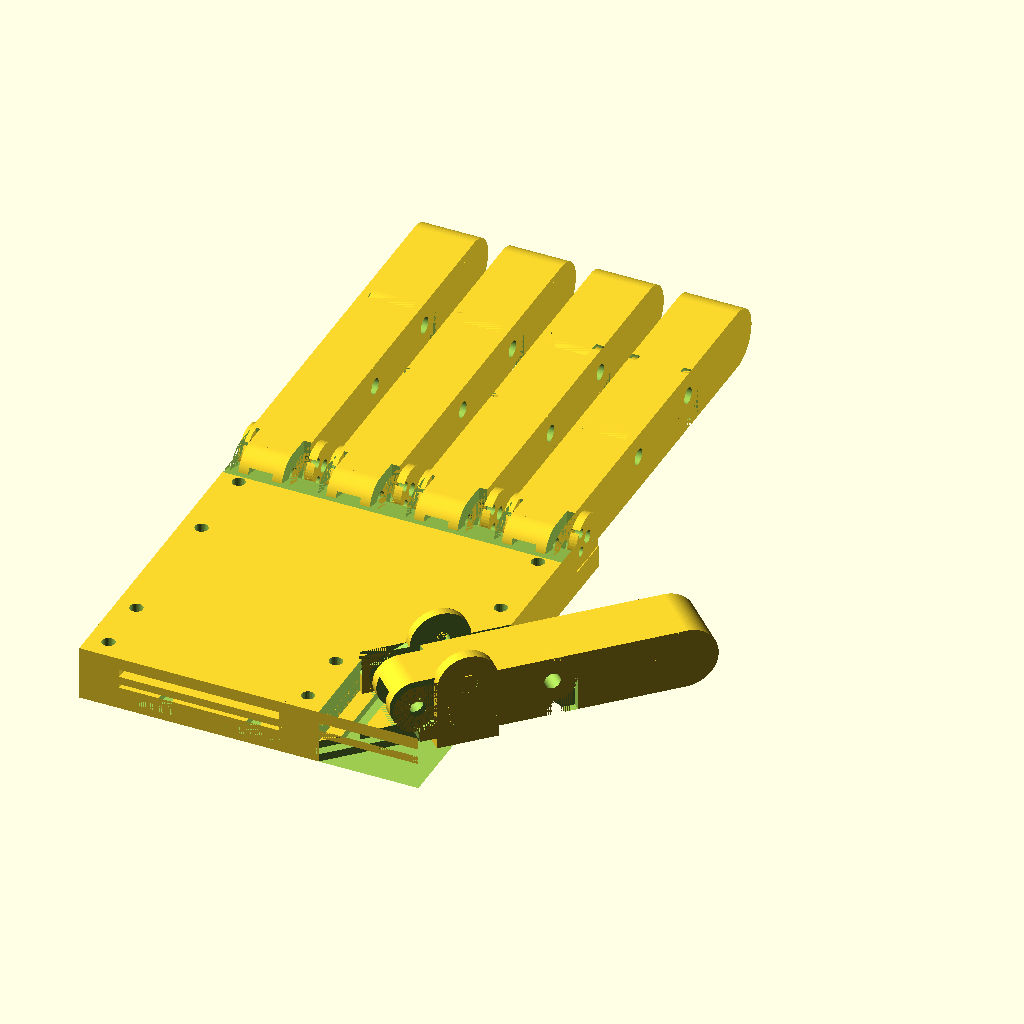
Cell 1 — every parameter at its default value.
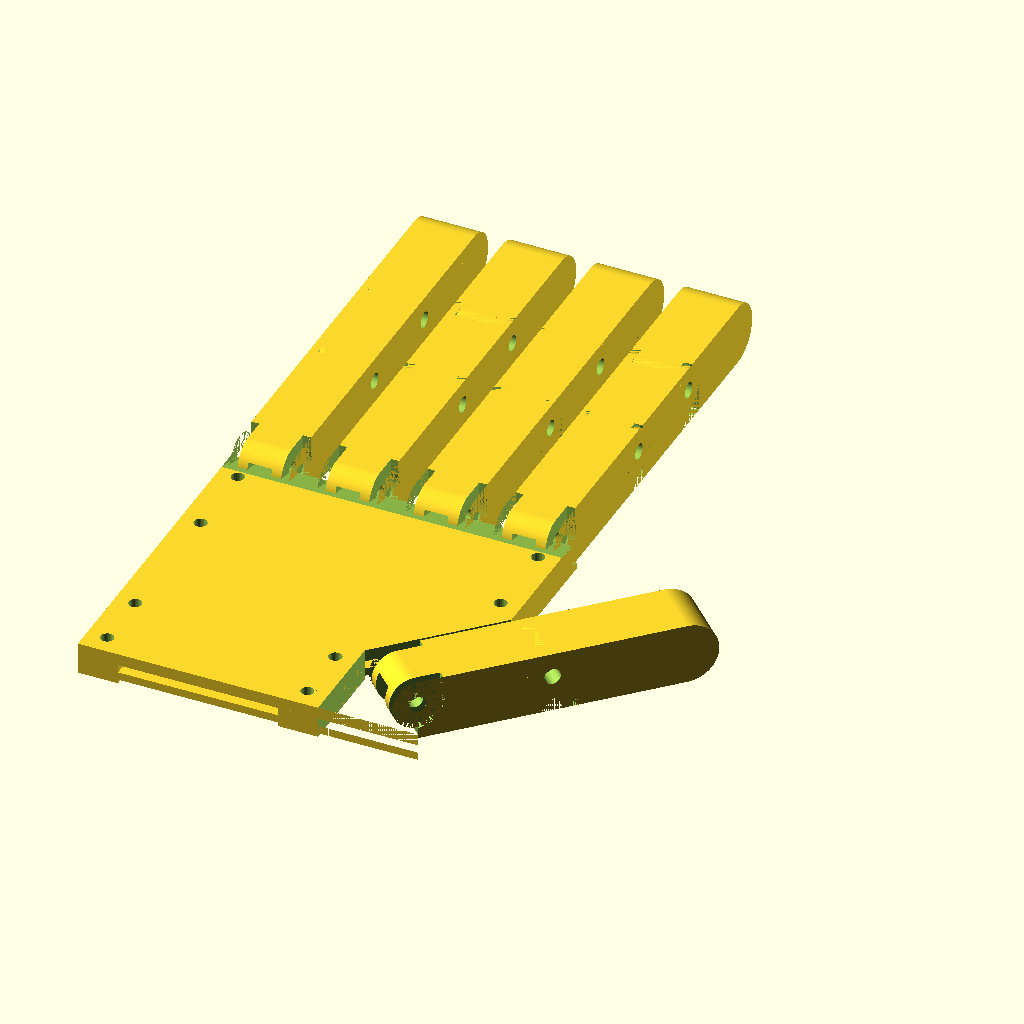
Cell 2: the same model with show_palm_back = false.
All cells are drawn from the same view direction (rotation 55°, 0°, 25°, orthographic, colour scheme Cornfield), but the view is re-fitted for each cell, so position and scale can differ between cells as well as the parameter.
The OpenSCAD source (models/old_models/rbe580_hand.scad):
// RBE580 Low-Cost Cable-Driven Prosthetic Hand
// WPI Biomedical Robotics Fall 2016
// Original authors: Gondokaryono, Gonzalez, Lazaro, Miscione, Sujumnong, Wee
// Self-contained parametric assembly — all modules inlined, no external dependencies.

// ── Primary inputs ────────────────────────────────────────────────────────────
palm_width    = 85;   // knuckle-to-knuckle palm breadth (mm); range ~44–95
middle_length = 80;   // middle finger total length (mm); range ~50–160
thumb_length  = 65;   // thumb total length (mm); range ~40–120

// ── Part visibility ───────────────────────────────────────────────────────────
show_palm_back      = true;
show_palm_cover     = true;
show_palm_pulley    = true;
show_proximal       = true;
show_middle         = true;
show_distal         = true;
show_thumb_proximal = true;
show_thumb_tip      = true;

// ── View mode ────────────────────────────────────────────────────────────────
assembled = true;   // true = assembled hand view, false = flat print layout

// ── Derived geometry ──────────────────────────────────────────────────────────
fw       = palm_width * 15.8 / 90;   // finger cross-section width
tw       = palm_width * 16.3 / 90;   // thumb  cross-section width
gap      = palm_width * 7.5  / 90;   // inter-knuckle gap
palm_z   = palm_width * 6    / 90;   // palm plate thickness
// Joint pin center z in assembled hand; phalanx base sits so its joint aligns:
z_joint  = palm_z + fw * 2 / 5;
z_ph     = z_joint - fw * 3 / 5;    // z offset for phalanx base

// ═════════════════════════════════════════════════════════════════════════════
// MODULE: Palm Back  (from Palm_Back.scad)
// ═════════════════════════════════════════════════════════════════════════════
module palm_1(thumb_length, middle_length, palm_width)
{
    finger_width = palm_width*15.8/90;
    thumb_width = palm_width*16.3/90;
    difference()
    {
        union()
        {
            difference()
            {
                union()
               {
                   cube([palm_width,palm_width+finger_width*4/5,palm_width*6/90],false);
                   for (i=[0:1:3]){
                       translate([(palm_width*7.5/90+finger_width)*i,palm_width,palm_width*6/90])
                       cube([2,finger_width*4/5,finger_width*2/5],false);
                       translate([(finger_width+palm_width*7.5/90)*i,palm_width+finger_width*2/5,palm_width*6/90+finger_width*2/5])
                       rotate([0,90,0])
                       cylinder(2,r=finger_width*2/5,false,$fn=50);
                       translate([2+finger_width+(palm_width*7.5/90+finger_width)*i,palm_width,palm_width*6/85])
                       cube([2,finger_width*4/5,finger_width*2/5],false);
                       translate([(2+finger_width)+(palm_width*7.5/90+finger_width)*i,palm_width+finger_width*2/5,palm_width*6/90+finger_width*2/5])
                       rotate([0,90,0])
                       cylinder(2,r=finger_width*2/5,false,$fn=50);
                   }
                }
                translate([-0.1,palm_width+finger_width*2/5,palm_width*12/85])
                rotate([0,90,0])
                cylinder(palm_width*1.1,r=3.175/2,false,$fn=50);
                translate([-0.1,palm_width*87.5/85,palm_width*10/85])
                rotate([0,90,0])
                cylinder(palm_width*1.1,r=1.1905,false,$fn=50);
                translate([-0.1,palm_width*87.5/85,palm_width*15/85])
                rotate([0,90,0])
                cylinder(palm_width*1.1,r=1.1905,false,$fn=50);
                for(i=[0:1:1]){
                    translate([palm_width*(5/85+50/85*i),palm_width*5/85,0])
                    cylinder(10,r=3.46/2,false,$fn=50);
                    translate([palm_width*(5/85+50/85*i),palm_width*20/85,0])
                    cylinder(10,r=3.46/2,false,$fn=50);
                }
                for(i=[0:1:1]){
                    translate([palm_width*(5/85+75/85*i),palm_width*55/85,0])
                    cylinder(10,r=3.46/2,false,$fn=50);
                    translate([palm_width*(5/85+75/85*i),palm_width*75/85,0])
                    cylinder(10,r=3.46/2,false,$fn=50);
                }
                for(i = [0:1:1]){
                translate([palm_width*(14.5/85+22/85*i),0,palm_width*2/85])
                cube([palm_width*14/85,palm_width*75/85,palm_width*1.7/85],false);
                translate([palm_width*(19.86/85+22/85*i),0,palm_width*2/85])
                cube([palm_width*3.28/85,palm_width*75/85,palm_width*8/85],false);
                }
                translate([palm_width*60/85,0,0])
                rotate([0,0,-45])
                cube([palm_width*25/85,palm_width*35/85,palm_width*6/85],false);
                translate([palm_width,palm_width*25/85,0])
                rotate([0,0,45])
                cube([(palm_width*25/85)/sin(45),palm_width*16/85,palm_width*6/85],false);
            }
            translate([palm_width*63.056/85,palm_width*28.056/85,0])
            cube([palm_width*17.678/85,palm_width*17.678/85,palm_width*6/90],false);
            translate([palm_width*67.723/85,palm_width*30.461/85,0])
            rotate([0,0,-45])
            cube([thumb_width+5,palm_width*15/85,palm_width*16/85]);
            translate([palm_width*(67.723/85+7.5/85*sin(45)),palm_width*(30.461/85+7.5/85*cos(45)),palm_width*16/85])
            rotate([0,90,-45])
            cylinder(thumb_width+5,r=palm_width*15/85/2,false,$fn=50);
            translate([palm_width*67.723/85,palm_width*30.461/85,0])
            rotate([0,0,-135])
            cube([palm_width*12/90,palm_width*2/90,palm_width*16/85]);
        }
        translate([palm_width*58.5/85,0,palm_width*2/85])
        cube([palm_width*14/85,palm_width*75/85,palm_width*1.7/85],false);
        translate([palm_width*63.86/85,0,palm_width*2.7/85])
        cube([palm_width*3.28/85,palm_width*75/85,palm_width*8/90],false);
        translate([palm_width*67.723/85+1.5*cos(45),palm_width*30.461/85-3*sin(45),palm_width*6/90])
        rotate([0,0,-45])
        cube([thumb_width,palm_width*15/85*1.1,palm_width*20/85]);
        translate([palm_width*(67.723/85+7.5/85*sin(45)),palm_width*(30.461/85+7.5/85*cos(45)),palm_width*16/85])
        rotate([0,90,-45])
        cylinder((thumb_width+4)*1.1,r=2.38,false,$fn=50);
        translate([palm_width*67.723/85,palm_width*30.461/85,palm_width*16/85])
        rotate([0,25,-135])
        cube([palm_width*15/90,palm_width*2/90,palm_width*16/85]);
    }
}

// ═════════════════════════════════════════════════════════════════════════════
// MODULE: Palm Cover  (from Palm_Cover.scad, parametric via scale)
// ═════════════════════════════════════════════════════════════════════════════
module palm_cover_part(palm_width)
{
    scale([palm_width/85, palm_width/85, 1]) {
        length=85; wrist=60; width=85; res=30;
        difference(){
            union(){
                cube([10,25,2]);
                translate([0,length-35,0]) cube([10,35,2]);
                translate([wrist+25-10,length-35,0]) cube([10,35,2]);
                translate([wrist-10,0,0]) cube([10,25,2]);
                translate([0,0,2]) cube([wrist+25,length,3]);
            }
            union(){
                translate([85,50,0]) rotate([0,0,225]) cube([35.36,50,6]);
                translate([wrist,0,0]) cube([length-wrist,25,6]);
                translate([5,5,0])          cylinder(10,r=3.26/2,true,$fn=res);
                translate([5,20,0])         cylinder(10,r=3.26/2,true,$fn=res);
                translate([wrist-5,5,0])    cylinder(10,r=3.26/2,true,$fn=res);
                translate([wrist-5,20,0])   cylinder(10,r=3.26/2,true,$fn=res);
                translate([5,length-10,0])      cylinder(10,r=3.26/2,true,$fn=res);
                translate([5,length-30,0])      cylinder(10,r=3.26/2,true,$fn=res);
                translate([wrist+25-5,length-10,0]) cylinder(10,r=3.26/2,true,$fn=res);
                translate([wrist+25-5,length-30,0]) cylinder(10,r=3.26/2,true,$fn=res);
                translate([22.69,37,2]) cylinder(1.24,r=2.38/2,true,$fn=res);
                translate([44.69,36,2]) cylinder(1.24,r=2.38/2,true,$fn=res);
                translate([64.31,37,2]) cylinder(1.24,r=2.38/2,true,$fn=res);
                translate([53.5,39,2])  cylinder(1.24,r=2.38/2,true,$fn=res);
                translate([33.5,39,2])  cylinder(1.24,r=2.38/2,true,$fn=res);
                translate([11.69,73,2]) cylinder(1.24,r=2.38/2,true,$fn=res);
                translate([31.31,73,2]) cylinder(1.24,r=2.38/2,true,$fn=res);
                translate([55.69,73,2]) cylinder(1.24,r=2.38/2,true,$fn=res);
                translate([75.31,73,2]) cylinder(1.24,r=2.38/2,true,$fn=res);
                translate([0,length-8,5]) rotate([360-15,0,0]) cube([width,50,5]);
            }
        }
    }
}

// ═════════════════════════════════════════════════════════════════════════════
// MODULE: Palm Pulley  (from Palm_Pulley.scad, parametric via scale)
// ═════════════════════════════════════════════════════════════════════════════
module palm_pulley_part(palm_width)
{
    scale([palm_width/85, palm_width/85, 1]) {
        length=85; wrist=60; width=85; res=15;
        difference(){
            union(){
                cube([10,25,1]);
                translate([0,length-35,0]) cube([10,35,1]);
                translate([wrist+25-10,length-35,0]) cube([10,35,1]);
                translate([wrist-10,0,0]) cube([10,25,1]);
                translate([0,0,1]) cube([wrist+25,length,2]);
            }
            union(){
                translate([85,50,0]) rotate([0,0,225]) cube([35.36,50,6]);
                translate([wrist,0,0]) cube([length-wrist,25,6]);
                translate([5,5,0])          cylinder(10,r=3.46/2,true,$fn=res);
                translate([5,20,0])         cylinder(10,r=3.46/2,true,$fn=res);
                translate([wrist-5,5,0])    cylinder(10,r=3.46/2,true,$fn=res);
                translate([wrist-5,20,0])   cylinder(10,r=3.46/2,true,$fn=res);
                translate([5,length-10,0])      cylinder(10,r=3.46/2,true,$fn=res);
                translate([5,length-30,0])      cylinder(10,r=3.46/2,true,$fn=res);
                translate([wrist+25-5,length-10,0]) cylinder(10,r=3.46/2,true,$fn=res);
                translate([wrist+25-5,length-30,0]) cylinder(10,r=3.46/2,true,$fn=res);
                translate([22.69,37,1]) cylinder(4,r=2.38/2,true,$fn=res);
                translate([44.69,36,1]) cylinder(4,r=2.38/2,true,$fn=res);
                translate([64.31,37,1]) cylinder(4,r=2.38/2,true,$fn=res);
                translate([53.5,39,1])  cylinder(4,r=2.38/2,true,$fn=res);
                translate([33.5,39,1])  cylinder(4,r=2.38/2,true,$fn=res);
                translate([11.69,73,1]) cylinder(4,r=2.38/2,true,$fn=res);
                translate([31.31,73,1]) cylinder(4,r=2.38/2,true,$fn=res);
                translate([55.69,73,1]) cylinder(4,r=2.38/2,true,$fn=res);
                translate([75.31,73,1]) cylinder(4,r=2.38/2,true,$fn=res);
                translate([0,length-8,3]) rotate([360-10,0,0]) cube([width,50,5]);
                union(){
                    translate([21.5,65,1]) cylinder(2,r=1.64,true,$fn=res);
                    translate([21.5,45,1]) cylinder(2,r=1.64,true,$fn=res);
                    translate([19.86,45,1]) cube([1.64*2,20,2]);
                }
                translate([44,0,0]) union(){
                    translate([21.5,65,1]) cylinder(2,r=1.64,true,$fn=res);
                    translate([21.5,45,1]) cylinder(2,r=1.64,true,$fn=res);
                    translate([19.86,45,1]) cube([1.64*2,20,2]);
                }
                translate([22,-35,0]) union(){
                    translate([21.5,65,1]) cylinder(2,r=1.64,true,$fn=res);
                    translate([21.5,45,1]) cylinder(2,r=1.64,true,$fn=res);
                    translate([19.86,45,1]) cube([1.64*2,20,2]);
                }
            }
        }
    }
}

// ═════════════════════════════════════════════════════════════════════════════
// MODULE: Proximal Phalanx — fingers  (from proximal_phalanx.scad)
// ═════════════════════════════════════════════════════════════════════════════
module proximal_phalanx(thumb_length, middle_length, palm_width)
{
    width = palm_width*15.8/90;
    difference()
    {
        union(){
            cube([middle_length/2,width,width],false);
            translate([0,0,width*3/5])
            rotate([-90,0,0])
            cylinder(width,r=width*2/5,false,$fn=100);
            translate([middle_length/2,0,width*3/5])
            rotate([-90,0,0])
            cylinder(width,r=width*2/5*0.9,false,$fn=100);
        }
        translate([0,width*1.1,width*3/5])
        rotate([90,0,0])
        cylinder(width*2,r=1.985,false,$fn=100);
        translate([middle_length/2,width*1.1,width*3/5])
        rotate([90,0,0])
        cylinder(width*2,r=1.985,false,$fn=100);
        translate([0,0,width*3/5])
        rotate([-90,0,0])
        cylinder(2.0,r=width*2.1/5,false,$fn=100);
        translate([0,0,width*3/5])
        cube([width*2/5,2,width*3/5]);
        translate([0,0,width*3/5])
        cube([width*2/5,2,width]);
        translate([0,width,width*3/5])
        rotate([90,0,0])
        cylinder(2.0,r=width*2.1/5,false,$fn=100);
        translate([0,width-2,width*3/5])
        cube([width*2/5,2,width*3/5]);
        translate([0,width-2,width*3/5])
        cube([width*2/5,2,width]);
        translate([0,0,width/5])
        rotate([0,170,0])
        cube([2*cos(45)*width/5,width,2*sin(45)*width/5],false);
        translate([middle_length/2/2,width/2,width*1/1.5])
        cube([middle_length/2+width*4.5,width*2/5,width*4/15],true);
        translate([-width*2/5,width/2,width/5])
        cube([width*1.2,width*2/5,width*4/5],true);
        translate([middle_length/2,width/2,width*3/5])
        rotate([90,0,0])
        cylinder(width/2-2,r=width*2/5,true,$fn=100);
        translate([middle_length/2,width/2,width*3/5])
        rotate([-90,0,0])
        cylinder(width/2-2,r=width*2/5,true,$fn=100);
        translate([middle_length/2-width*2/5,2,0])
        cube([2*width*2/5,width-4,width*3/5],false);
        translate([middle_length/2-width/5,2,0])
        cube([2/3*width*2/5,width-4,width],false);
        translate([middle_length/2,width/2,0])
        rotate([0,45,0])
        cube([2*cos(45)*width/5,width,2*sin(45)*width/5],true);
        translate([0,width/2,width*4/15])
        rotate([0,90,0])
        cylinder(middle_length/2,r=0.75,false,$fn=100);
        for (i = [0:1:1]){
            translate([0,width*(1/3+1/3*i),width*7/15])
            rotate([0,90,0])
            cylinder(middle_length/2,d=0.53,false,$fn=50);
        }
        translate([0,width*1.5/6,width*10.87/15])
        rotate([0,90,0])
        cylinder(middle_length/2,d=0.53,false,$fn=50);
    }
}

// ═════════════════════════════════════════════════════════════════════════════
// MODULE: Middle Phalanx  (from middle_phalanx.scad)
// ═════════════════════════════════════════════════════════════════════════════
module middle_phalanx(thumb_length, middle_length, palm_width)
{
    width = palm_width*15.8/90;
    difference()
    {
        union(){
            cube([middle_length/3,width,width],false);
            translate([0,0,width*3/5])
            rotate([-90,0,0])
            cylinder(width,r=width*2/5,false,$fn=100);
            translate([middle_length/3,0,width*3/5])
            rotate([-90,0,0])
            cylinder(width,r=width*2/5*0.9,false,$fn=100);
        }
        translate([0,width*1.1,width*3/5])
        rotate([90,0,0])
        cylinder(width*2,r=1.985,false,$fn=100);
        translate([middle_length/3,width*1.1,width*3/5])
        rotate([90,0,0])
        cylinder(width*2,r=1.985,false,$fn=100);
        translate([0,0,width*3/5])
        rotate([-90,0,0])
        cylinder(2.0,r=width*2/5,false,$fn=100);
        cube([width*2/5,2,width*3/5]);
        cube([2,2,width]);
        translate([0,width,width*3/5])
        rotate([90,0,0])
        cylinder(2.0,r=width*2/5,false,$fn=100);
        translate([0,width-2,0])
        cube([width*2/5,2,width*3/5]);
        translate([0,width-2,0])
        cube([2,2,width]);
        translate([0,width/2,0])
        rotate([0,45,0])
        cube([2*cos(45)*width/5,width,2*sin(45)*width/5],true);
        translate([middle_length/3/2,width/2,width*1/1.5])
        cube([middle_length/3+width*4.5,width*2/5,width*4/15],true);
        translate([-width*2/5,width/2,width/5])
        cube([width*1.2,width*2/5,width*4/5],true);
        translate([middle_length/3,width/2,width*3/5])
        rotate([90,0,0])
        cylinder(width/2-2,r=width*2/5,true,$fn=100);
        translate([middle_length/3,width/2,width*3/5])
        rotate([-90,0,0])
        cylinder(width/2-2,r=width*2/5,true,$fn=100);
        translate([middle_length/3-width*2/5,2,0])
        cube([2*width*2/5,width-4,width*3/5],false);
        translate([middle_length/3-width/5,2,0])
        cube([2/3*width*2/5,width-4,width],false);
        translate([middle_length/3,width/2,0])
        rotate([0,45,0])
        cube([2*cos(45)*width/5,width,2*sin(45)*width/5],true);
        translate([0,width/2,width*4/15])
        rotate([0,90,0])
        cylinder(middle_length/2,r=0.75,false,$fn=100);
        for (i = [0:1:1]){
            translate([0,width*(1/3+1/3*i),width*7/15])
            rotate([0,90,0])
            cylinder(middle_length/2,d=0.53,false,$fn=50);
        }
        translate([0,width*1.5/6,width*10.87/15])
        rotate([0,90,0])
        cylinder(middle_length/2,d=0.53,false,$fn=50);
    }
}

// ═════════════════════════════════════════════════════════════════════════════
// MODULE: Distal Phalanx / Finger Tip  (from finger_tip.scad)
// ═════════════════════════════════════════════════════════════════════════════
module distal_phalanx(thumb_length, middle_length, palm_width)
{
    width = palm_width*15.8/90;
    difference()
    {
        union(){
            cube([middle_length/3,width,width],false);
            translate([0,0,width*3/5])
            rotate([-90,0,0])
            cylinder(width,r=width*2/5,false,$fn=100);
            translate([middle_length/3,0,width/2])
            rotate([-90,0,0])
            cylinder(width,r=width/2,false,$fn=100);
        }
        translate([0,width*1.1,width*3/5])
        rotate([90,0,0])
        cylinder(width*2,r=1.985,false,$fn=100);
        translate([0,0,width*3/5])
        rotate([-90,0,0])
        cylinder(2.0,r=width*2/5,false,$fn=100);
        cube([width*2/5,2,width*3/5]);
        cube([2,2,width]);
        translate([0,width,width*3/5])
        rotate([90,0,0])
        cylinder(2.0,r=width*2/5,false,$fn=100);
        translate([0,width-2,0])
        cube([width*2/5,2,width*3/5]);
        translate([0,width-2,0])
        cube([2,2,width]);
        translate([0,width/2,0])
        rotate([0,45,0])
        cube([2*cos(45)*width/5,width,2*sin(45)*width/5],true);
        translate([0,width/2,width*1/1.5])
        cube([middle_length/2,width*2/5,width*4/15],true);
        translate([-width*2/5,width/2,width/5])
        cube([width*1.2,width*2/5,width*4/5],true);
        translate([0,width/2,width*4/15])
        rotate([0,90,0])
        cylinder(middle_length/3/2,r=0.75,false,$fn=100);
        for (i = [0:1:1]){
            translate([0,width*(1/3+1/3*i),width*7/15])
            rotate([0,90,0])
            cylinder(middle_length/3/2,d=0.53,false,$fn=50);
        }
        translate([0,width*1.5/6,width*10.87/15])
        rotate([0,90,0])
        cylinder(middle_length/3/2,d=0.53,false,$fn=50);
    }
}

// ═════════════════════════════════════════════════════════════════════════════
// MODULE: Thumb Proximal Phalanx  (from proximal_thumb.scad)
// ═════════════════════════════════════════════════════════════════════════════
module thumb_proximal(thumb_length, middle_length, palm_width)
{
    width = palm_width*16.3/90;
    difference()
    {
        union(){
            cube([thumb_length/2,width,width],false);
            translate([0,0,width*3/5])
            rotate([-90,0,0])
            cylinder(width,r=width*2/5,false,$fn=100);
            translate([thumb_length/2,0,width*3/5])
            rotate([-90,0,0])
            cylinder(width,r=width*2/5*0.9,false,$fn=100);
        }
        translate([0,width*1.1,width*3/5])
        rotate([90,0,0])
        cylinder(width*2,r=1.985,false,$fn=100);
        translate([thumb_length/2,width*1.1,width*3/5])
        rotate([90,0,0])
        cylinder(width*2,r=1.985,false,$fn=100);
        translate([0,0,width*3/5])
        rotate([-90,0,0])
        cylinder(2.0,r=width*2.1/5,false,$fn=100);
        translate([0,0,width*3/5])
        cube([width*2/5,2,width*3/5]);
        translate([0,0,width*3/5])
        cube([width*2/5,2,width]);
        translate([0,width,width*3/5])
        rotate([90,0,0])
        cylinder(2.0,r=width*2.1/5,false,$fn=100);
        translate([0,width-2,width*3/5])
        cube([width*2/5,2,width*3/5]);
        translate([0,width-2,width*3/5])
        cube([width*2/5,2,width]);
        translate([0,0,width/5])
        rotate([0,170,0])
        cube([2*cos(45)*width/5,width,2*sin(45)*width/5],false);
        translate([thumb_length/2/2,width/2,width*1/1.5])
        cube([thumb_length/2+width*4.5,width*2/5,width*4/15],true);
        translate([-width*2/5,width/2,width/5])
        cube([width*1.2,width*2/5,width*4/5],true);
        translate([thumb_length/2,width/2,width*3/5])
        rotate([90,0,0])
        cylinder(width/2-2,r=width*2/5,true,$fn=100);
        translate([thumb_length/2,width/2,width*3/5])
        rotate([-90,0,0])
        cylinder(width/2-2,r=width*2/5,true,$fn=100);
        translate([thumb_length/2-width*2/5,2,0])
        cube([2*width*2/5,width-4,width*3/5],false);
        translate([thumb_length/2-width/5,2,0])
        cube([2/3*width*2/5,width-4,width],false);
        translate([thumb_length/2,width/2,0])
        rotate([0,45,0])
        cube([2*cos(45)*width/5,width,2*sin(45)*width/5],true);
        translate([0,width/2,width*4/15])
        rotate([0,90,0])
        cylinder(thumb_length/2,r=0.75,false,$fn=100);
        for (i = [0:1:1]){
            translate([0,width*(1/3+1/3*i),width*7/15])
            rotate([0,90,0])
            cylinder(thumb_length/2,d=0.53,false,$fn=50);
        }
        translate([0,width*1.5/6,width*10.87/15])
        rotate([0,90,0])
        cylinder(thumb_length/2,d=0.53,false,$fn=50);
    }
}

// ═════════════════════════════════════════════════════════════════════════════
// MODULE: Thumb Tip  (from thumb_tip.scad)
// ═════════════════════════════════════════════════════════════════════════════
module thumb_tip(thumb_length, middle_length, palm_width)
{
    width = palm_width*16.3/90;
    difference()
    {
        union(){
            cube([thumb_length/2,width,width],false);
            translate([0,0,width*3/5])
            rotate([-90,0,0])
            cylinder(width,r=width*2/5,false,$fn=100);
            translate([thumb_length/2,0,width/2])
            rotate([-90,0,0])
            cylinder(width,r=width/2,false,$fn=100);
        }
        translate([0,width*1.1,width*3/5])
        rotate([90,0,0])
        cylinder(width*2,r=1.985,false,$fn=100);
        translate([0,0,width*3/5])
        rotate([-90,0,0])
        cylinder(2.0,r=width*2/5,false,$fn=100);
        cube([width*2/5,2,width*3/5]);
        cube([2,2,width]);
        translate([0,width,width*3/5])
        rotate([90,0,0])
        cylinder(2.0,r=width*2/5,false,$fn=100);
        translate([0,width-2,0])
        cube([width*2/5,2,width*3/5]);
        translate([0,width-2,0])
        cube([2,2,width]);
        translate([0,width/2,0])
        rotate([0,45,0])
        cube([2*cos(45)*width/5,width,2*sin(45)*width/5],true);
        translate([0,width/2,width*1/1.5])
        cube([thumb_length/2/2,width*2/5,width*4/15],true);
        translate([-width*2/5,width/2,width/5])
        cube([width*1.2,width*2/5,width*4/5],true);
        translate([0,width/2,width*4/15])
        rotate([0,90,0])
        cylinder(thumb_length/2/2,r=0.75,false,$fn=100);
        for (i = [0:1:1]){
            translate([0,width*(1/3+1/3*i),width*7/15])
            rotate([0,90,0])
            cylinder(thumb_length/2/2,d=0.53,false,$fn=50);
        }
        translate([0,width*1.5/6,width*10.87/15])
        rotate([0,90,0])
        cylinder(thumb_length/2/2,d=0.53,false,$fn=50);
    }
}

// ═════════════════════════════════════════════════════════════════════════════
// Helper: orient a finger phalanx to extend in the +Y direction.
//   Original phalanx runs along X=[0,L], Y=[0,fw], Z=[0,fw].
//   After rotate([0,0,90]) + translate([fw,0,0]) it runs along
//   X=[0,fw], Y=[0,L], Z=[0,fw] — i.e. the length axis points in +Y.
// ═════════════════════════════════════════════════════════════════════════════
module finger_orient() {
    translate([fw, 0, 0]) rotate([0, 0, 90]) children();
}
module thumb_orient() {
    translate([tw, 0, 0]) rotate([0, 0, 90]) children();
}

// Knuckle slot x-center for finger i (from Palm_Back geometry):
//   left wall at i*(gap+fw), right wall at i*(gap+fw)+2+fw
//   → center = i*(gap+fw) + 1 + fw/2
//   After finger_orient the phalanx spans X=[0,fw], so we translate
//   by center - fw/2 = i*(gap+fw)+1  then add fw from finger_orient.
//   Combined: translate_x = i*(gap+fw) + 1 + fw

if (assembled) {
    // ── Palm plates ────────────────────────────────────────────────────────
    if (show_palm_back)
        palm_1(thumb_length, middle_length, palm_width);

    // Palm pulley layer sits on top of palm back
    if (show_palm_pulley)
        translate([0, 0, palm_z])
            palm_pulley_part(palm_width);

    // Palm cover sits on top of pulley
    if (show_palm_cover)
        translate([0, 0, palm_z + 3])
            palm_cover_part(palm_width);

    // ── 4 fingers ──────────────────────────────────────────────────────────
    for (i = [0:3]) {
        px = i*(gap+fw) + 1 + fw-15;   // x-start of phalanx after finger_orient

        if (show_proximal)
            translate([px, palm_width, z_ph])
            finger_orient()
            proximal_phalanx(thumb_length, middle_length, palm_width);

        if (show_middle)
            translate([px, palm_width + middle_length/2, z_ph])
            finger_orient()
            middle_phalanx(thumb_length, middle_length, palm_width);

        if (show_distal)
            translate([px, palm_width + middle_length*5/6, z_ph])
            finger_orient()
            distal_phalanx(thumb_length, middle_length, palm_width);
    }

    // ── Thumb ──────────────────────────────────────────────────────────────
    // Mount point mirrors the Palm_Back thumb socket at [0.797,0.359]*palm_width,
    // angled at -45° so the thumb extends upper-right from the palm corner.
    thumb_mx = palm_width * 0.80;
    thumb_my = palm_width * 0.28;
    // After rotate([0,0,-45]) thumb_orient(), the phalanx length extends
    // in the (cos45, sin45) = (1/√2, 1/√2) direction.
    thumb_step = (thumb_length / 2) * 0.707;

    if (show_thumb_proximal)
        translate([thumb_mx, thumb_my, z_ph])
        rotate([0, 0, -45])
        thumb_orient()
        thumb_proximal(thumb_length, middle_length, palm_width);

    if (show_thumb_tip)
        translate([thumb_mx + thumb_step, thumb_my + thumb_step, z_ph])
        rotate([0, 0, -45])
        thumb_orient()
        thumb_tip(thumb_length, middle_length, palm_width);

} else {
    // ── Flat print layout ──────────────────────────────────────────────────
    // Phalanges rotated so length runs along Y, spaced by middle_length/2+gap
    col_step = middle_length / 2 + 10;

    if (show_palm_back)   palm_1(thumb_length, middle_length, palm_width);
    if (show_palm_cover)  translate([palm_width + 15, 0, 0]) palm_cover_part(palm_width);
    if (show_palm_pulley) translate([palm_width*2 + 30, 0, 0]) palm_pulley_part(palm_width);

    row_y = palm_width + 20;
    for (i = [0:3]) {
        col_x = i * (fw + 4);
        if (show_proximal)
            translate([col_x + fw, row_y, 0]) rotate([0,0,90])
            proximal_phalanx(thumb_length, middle_length, palm_width);
        if (show_middle)
            translate([col_x + fw, row_y + middle_length/2 + 8, 0]) rotate([0,0,90])
            middle_phalanx(thumb_length, middle_length, palm_width);
        if (show_distal)
            translate([col_x + fw, row_y + middle_length/2 + middle_length/3 + 16, 0]) rotate([0,0,90])
            distal_phalanx(thumb_length, middle_length, palm_width);
    }
    thumb_col = 4*(fw+4);
    if (show_thumb_proximal)
        translate([thumb_col + tw, row_y, 0]) rotate([0,0,90])
        thumb_proximal(thumb_length, middle_length, palm_width);
    if (show_thumb_tip)
        translate([thumb_col + tw, row_y + thumb_length/2 + 8, 0]) rotate([0,0,90])
        thumb_tip(thumb_length, middle_length, palm_width);
}
Parameter table extracted from the source (name, type, default, range or options):
palm_width: number, default 85
middle_length: number, default 80
thumb_length: number, default 65
show_palm_back: bool, default true
show_palm_cover: bool, default true
show_palm_pulley: bool, default true
show_proximal: bool, default true
show_middle: bool, default true
show_distal: bool, default true
show_thumb_proximal: bool, default true
show_thumb_tip: bool, default true
assembled: bool, default true
